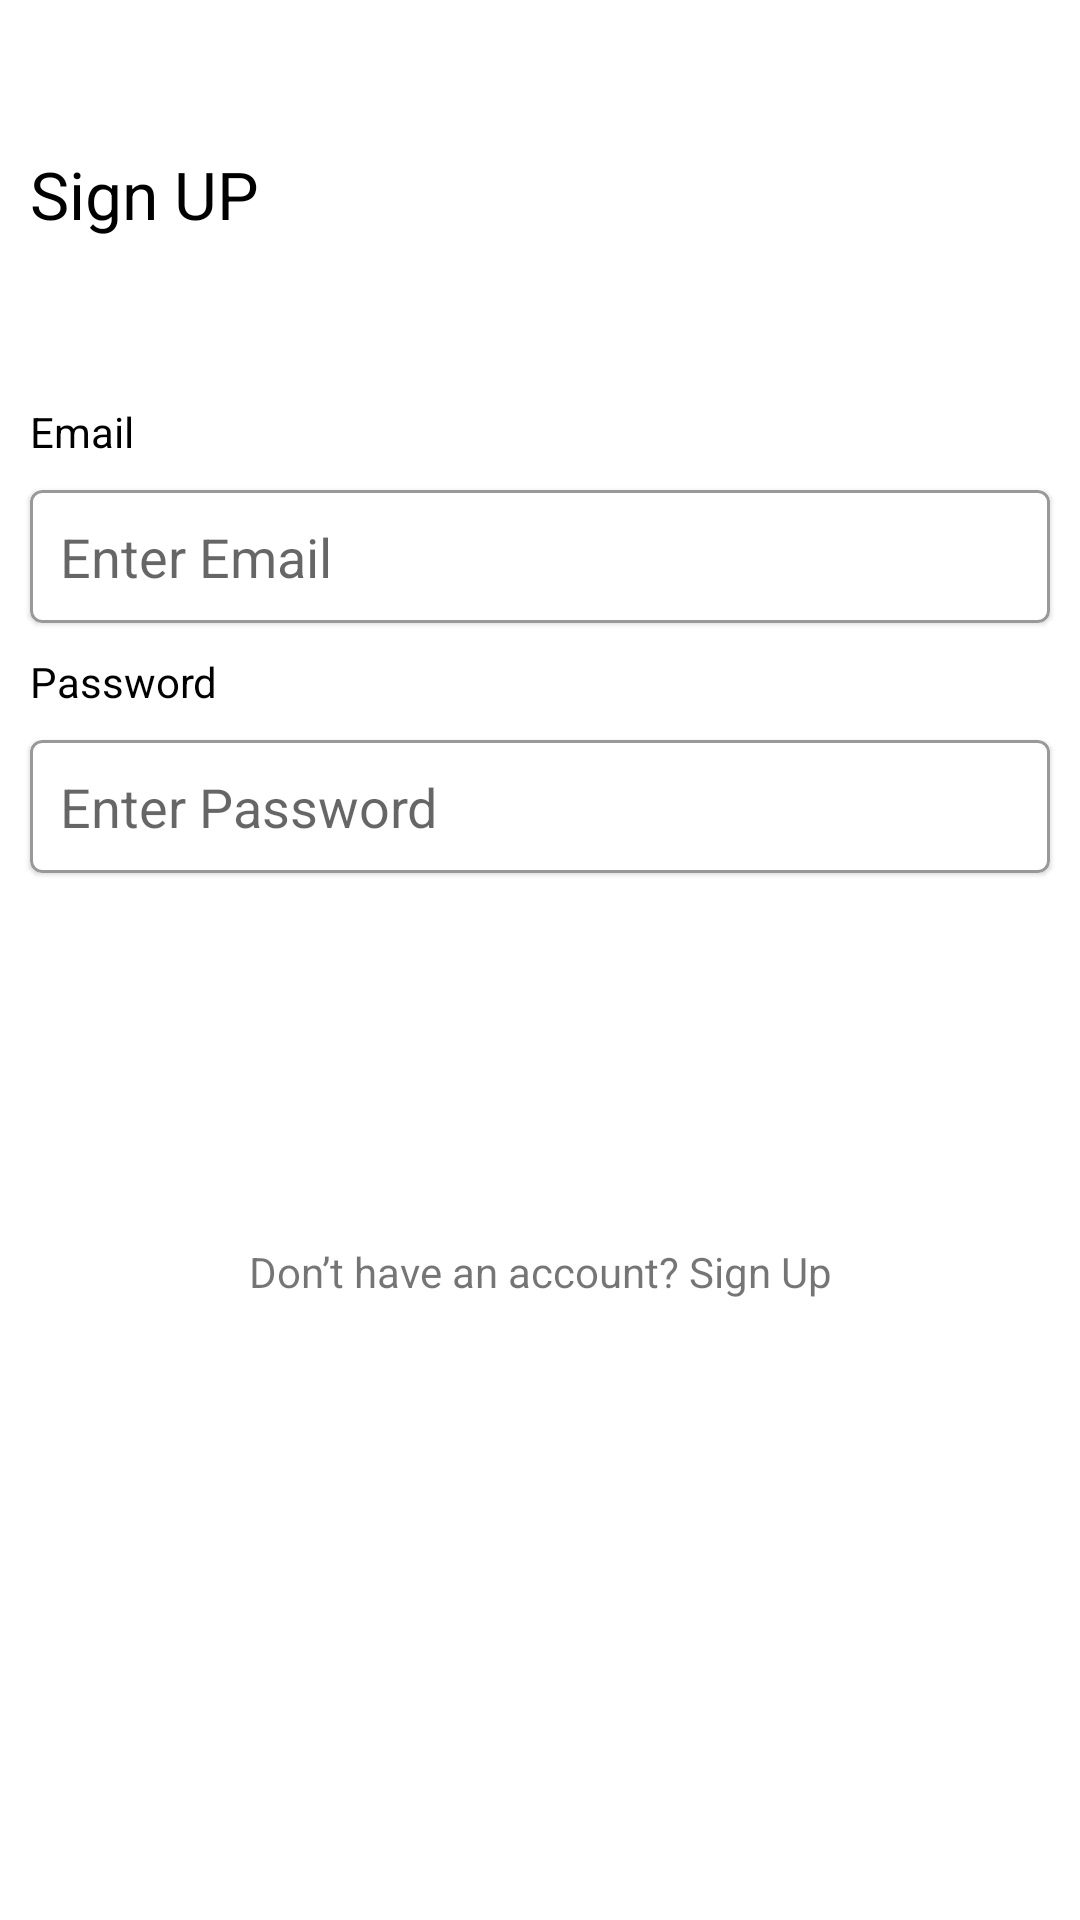

Android layout source for this screen:
<!-- AndroidManifest.xml: application theme Theme.DroneProject -->
<!-- res/layout/activity_login_user.xml -->
<?xml version="1.0" encoding="utf-8"?>
<androidx.constraintlayout.widget.ConstraintLayout xmlns:android="http://schemas.android.com/apk/res/android"
    xmlns:app="http://schemas.android.com/apk/res-auto"
    xmlns:tools="http://schemas.android.com/tools"
    android:layout_width="match_parent"
    android:layout_height="match_parent"
    tools:context=".activities.LoginUserActivity">

    <TextView
        android:id="@+id/textView"
        android:layout_width="wrap_content"
        android:layout_height="wrap_content"
        android:layout_marginStart="10dp"
        android:layout_marginTop="50dp"
        android:text="@string/sign_in"
        android:textColor="@color/black"
        android:textSize="22sp"
        app:layout_constraintStart_toStartOf="parent"
        app:layout_constraintTop_toTopOf="parent" />

    <TextView
        android:id="@+id/textView2"
        android:layout_width="wrap_content"
        android:layout_height="wrap_content"
        android:layout_marginStart="10dp"
        android:layout_marginTop="55dp"
        android:text="@string/email"
        android:textColor="@color/black"
        app:layout_constraintStart_toStartOf="parent"
        app:layout_constraintTop_toBottomOf="@+id/textView" />

    <TextView
        android:id="@+id/textView3"
        android:layout_width="wrap_content"
        android:layout_height="wrap_content"
        android:layout_marginStart="10dp"
        android:layout_marginTop="10dp"
        android:text="@string/password"
        android:textColor="@color/black"
        app:layout_constraintStart_toStartOf="parent"
        app:layout_constraintTop_toBottomOf="@+id/cv_1" />

    <com.google.android.material.card.MaterialCardView
        android:id="@+id/cv_1"
        android:layout_width="match_parent"
        android:layout_height="wrap_content"
        android:layout_marginHorizontal="10dp"
        android:layout_marginTop="10dp"
        app:layout_constraintStart_toStartOf="parent"
        app:layout_constraintTop_toBottomOf="@+id/textView2"
        app:strokeColor="@color/gray"
        app:strokeWidth="1dp">

        <EditText
            android:id="@+id/et_email"
            android:layout_width="match_parent"
            android:inputType="textEmailAddress"
            android:layout_height="wrap_content"
            android:background="@android:color/transparent"
            android:hint="@string/enter_email"
            android:padding="10dp" />

    </com.google.android.material.card.MaterialCardView>


    <com.google.android.material.card.MaterialCardView
        android:id="@+id/materialCardView"
        android:layout_width="match_parent"
        android:layout_height="wrap_content"
        android:layout_marginHorizontal="10dp"
        android:layout_marginTop="10dp"
        app:layout_constraintStart_toStartOf="parent"
        app:layout_constraintTop_toBottomOf="@+id/textView3"
        app:strokeColor="@color/gray"
        app:strokeWidth="1dp">

        <EditText
            android:id="@+id/et_pass"
            android:layout_width="match_parent"
            android:layout_height="wrap_content"
            android:inputType="textPassword"
            android:background="@android:color/transparent"
            android:hint="@string/enter_password"
            android:padding="10dp" />

    </com.google.android.material.card.MaterialCardView>

    <androidx.appcompat.widget.AppCompatButton
        android:id="@+id/appCompatButton"
        android:layout_width="match_parent"
        android:layout_height="wrap_content"
        android:layout_marginHorizontal="10dp"
        android:layout_marginTop="20dp"
        android:background="@drawable/dw_login_button_back"
        android:backgroundTint="@color/green"
        android:elevation="10dp"
        android:onClick="signIn"
        android:text="@string/sign_un"
        android:textAllCaps="false"
        android:textColor="@color/white"
        app:layout_constraintEnd_toEndOf="parent"
        app:layout_constraintStart_toStartOf="parent"
        app:layout_constraintTop_toBottomOf="@+id/materialCardView" />


    <TextView
        android:layout_width="wrap_content"
        android:layout_height="wrap_content"
        android:layout_marginTop="48dp"
        android:onClick="signUp"
        android:text="@string/don_t_have_an_account_sign_up"
        app:layout_constraintBottom_toBottomOf="parent"
        app:layout_constraintEnd_toEndOf="parent"
        app:layout_constraintStart_toStartOf="parent"
        app:layout_constraintTop_toBottomOf="@+id/appCompatButton"
        app:layout_constraintVertical_bias="0.034" />

</androidx.constraintlayout.widget.ConstraintLayout>
<!-- resources referenced by this layout -->
<resources>
  <color name="black">#FF000000</color>
  <color name="gray">#999999</color>
  <color name="green">#34A853</color>
  <color name="white">#FFFFFFFF</color>
  <string name="don_t_have_an_account_sign_up">Don’t have an account? Sign Up</string>
  <string name="email">Email</string>
  <string name="enter_email">Enter Email</string>
  <string name="enter_password">Enter Password</string>
  <string name="password">Password</string>
  <string name="sign_in">Sign UP</string>
  <string name="sign_un">Sign In</string>
  <style name="Theme.DroneProject" parent="Theme.MaterialComponents.DayNight.NoActionBar">
          
          <item name="colorPrimary">@color/purple_500</item>
          <item name="colorPrimaryVariant">@color/purple_700</item>
          <item name="colorOnPrimary">@color/white</item>
          
          <item name="colorSecondary">@color/teal_200</item>
          <item name="colorSecondaryVariant">@color/teal_700</item>
          <item name="colorOnSecondary">@color/black</item>
          
          <item name="android:statusBarColor" tools:targetApi="l">?attr/colorPrimaryVariant</item>
          
      </style>
  <color name="purple_500">#34A853</color>
  <color name="purple_700">#FF3700B3</color>
  <color name="teal_200">#FF03DAC5</color>
  <color name="teal_700">#FF018786</color>
</resources>
